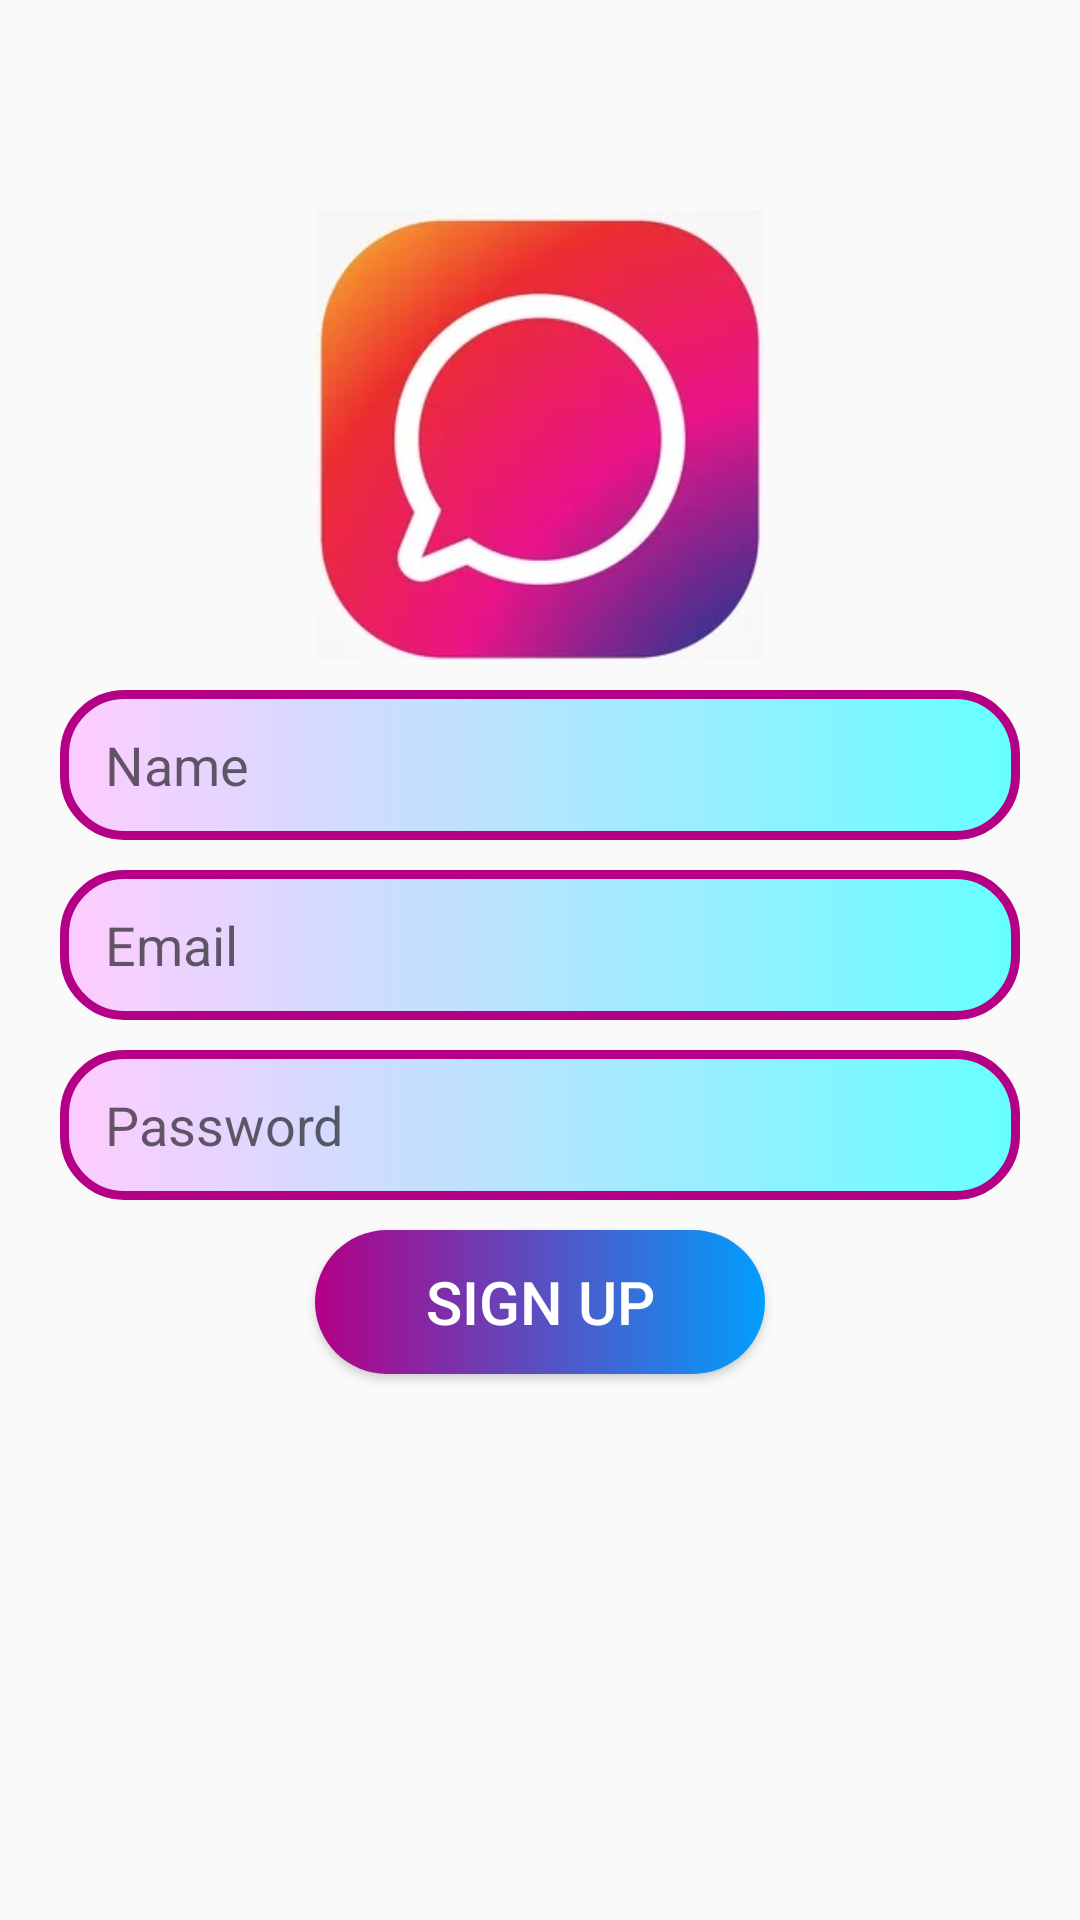

The Android layout XML behind this screen, and the referenced resources:
<!-- AndroidManifest.xml: application theme Theme.SamvaaD -->
<!-- res/layout/activity_sign_up.xml -->
<?xml version="1.0" encoding="utf-8"?>
<RelativeLayout xmlns:android="http://schemas.android.com/apk/res/android"
    xmlns:app="http://schemas.android.com/apk/res-auto"
    xmlns:tools="http://schemas.android.com/tools"
    android:layout_width="match_parent"
    android:layout_height="match_parent"
    tools:context=".SignUp">


    <ImageView
        android:id="@+id/app_logo"
        android:layout_width="150dp"
        android:layout_height="150dp"
        android:layout_centerHorizontal="true"
        android:layout_marginTop="70dp"
        android:src="@drawable/icon_for_chat3" />

    <EditText
        android:id="@+id/edt_name"
        android:layout_width="match_parent"
        android:layout_height="50dp"
        android:layout_below="@id/app_logo"
        android:layout_marginLeft="20dp"
        android:layout_marginTop="10dp"
        android:layout_marginRight="20dp"
        android:background="@drawable/edt_background"
        android:hint="Name"
        android:paddingLeft="15dp"
        />

    <EditText
        android:id="@+id/edt_email"
        android:layout_width="match_parent"
        android:layout_height="50dp"
        android:layout_below="@id/edt_name"
        android:layout_marginLeft="20dp"
        android:layout_marginTop="10dp"
        android:layout_marginRight="20dp"
        android:background="@drawable/edt_background"
        android:hint="Email"
        android:paddingLeft="15dp"
        android:drawableStart="@drawable/ic_email"/>

    <EditText
        android:id="@+id/edt_password"
        android:layout_width="match_parent"
        android:layout_height="50dp"
        android:layout_below="@+id/edt_email"
        android:layout_marginLeft="20dp"
        android:layout_marginTop="10dp"
        android:layout_marginRight="20dp"
        android:background="@drawable/edt_background"
        android:hint="Password"
        android:paddingLeft="15dp"
        android:drawableStart="@drawable/ic_lock"/>


    <Button
        android:id="@+id/btnSignUp"
        android:layout_width="150dp"
        android:layout_height="wrap_content"
        android:layout_below="@id/edt_password"
        android:layout_centerHorizontal="true"
        android:layout_marginTop="10dp"
        android:background="@drawable/btn_backgrounf"
        android:text="Sign Up"
        android:textColor="@color/white"
        android:textSize="20sp" />


</RelativeLayout>
<!-- resources referenced by this layout -->
<resources>
  <color name="white">#FFFFFFFF</color>
  <!-- drawable btn_backgrounf (drawable) -->
  <?xml version="1.0" encoding="utf-8"?>
  <shape xmlns:android="http://schemas.android.com/apk/res/android">
     <corners android:radius="30dp"/>
      <gradient android:startColor="@color/purple_my" android:endColor="#009EFD" android:type="linear"/>
  
  </shape>
  <!-- drawable edt_background (drawable) -->
  <?xml version="1.0" encoding="utf-8"?>
  <shape xmlns:android="http://schemas.android.com/apk/res/android">
     <corners android:radius="20dp"/>
      <stroke android:color="@color/purple_my" android:width="3dp"/>
      <gradient android:startColor="#ffccff" android:endColor="#66ffff"/>
  </shape>
  <!-- drawable icon_for_chat3: jpg bitmap (drawable, 40888 bytes) -->
  <style name="Theme.SamvaaD" parent="Theme.AppCompat.Light">
          
          <item name="colorPrimary">@color/purple_500</item>
          <item name="colorPrimaryVariant">@color/purple_700</item>
          <item name="colorOnPrimary">@color/white</item>
          
          <item name="colorSecondary">@color/teal_200</item>
          <item name="colorSecondaryVariant">@color/teal_700</item>
          <item name="colorOnSecondary">@color/black</item>
          
          <item name="android:statusBarColor" tools:targetApi="l">?attr/colorPrimaryVariant</item>
          
      </style>
  <color name="purple_my">#b30086</color>
  <color name="purple_500">#FF6200EE</color>
  <color name="purple_700">#FF3700B3</color>
  <color name="teal_200">#FF03DAC5</color>
  <color name="teal_700">#FF018786</color>
  <color name="black">#FF000000</color>
</resources>
